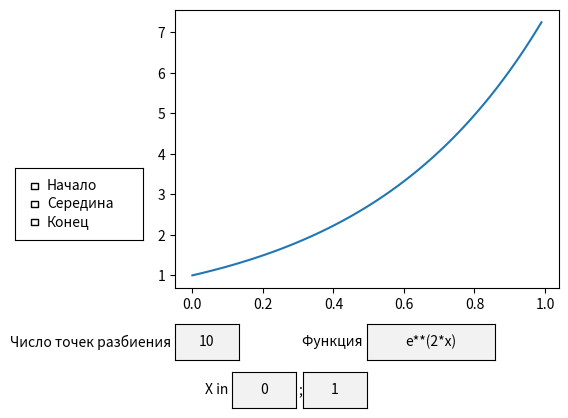

Python code for this plot:
from math import e
from math import pi
import matplotlib.pyplot as plt
import matplotlib.patches as patches
import numpy as np
from matplotlib.widgets import TextBox, CheckButtons

start_func = 'e**(2*x)'

dots_num = 10

start_x = 0
end_x = 1


def f(x): return eval(start_func)


fig, ax = plt.subplots()

added_patches = [[], [], []]


def clear_patches():
    [[patch.remove() for patch in patches_types]
     for patches_types in added_patches]
    [patches_types.clear() for patches_types in added_patches]


def draw_func(text):
    global f
    global start_func
    start_func = text
    clear_patches()
    def f(x): return eval(start_func)
    x = np.arange(start_x, end_x, (end_x - start_x) / 100)
    y = [f(xi) for xi in x]
    ax.clear()
    ax.plot(x, y)
    ax.relim()
    ax.autoscale_view()


def apply_squares(text):
    global dots_num
    dots_num = int(text)
    areas = [0, 0, 0]
    dx = (end_x - start_x)/dots_num
    check_statuses = check.get_status()
    clear_patches()
    for check_num in range(len(check_statuses)):
        if check_statuses[check_num]:
            for i in range(dots_num):
                x = start_x + (i/dots_num) * (end_x - start_x)
                dy = f(x + (check_num / 2) * dx)
                areas[check_num] += dx*dy
                added_patches[check_num].append(patches.Rectangle(
                    (x, 0), dx, dy, edgecolor='blue', fill=False))
                ax.add_patch(added_patches[check_num][i])
    fig.suptitle(
        f'Sн = {areas[0]}; Sс = {areas[1]}; Sк = {areas[2]}', fontsize=10)
    plt.pause(0)


def squares_switch(label):
    apply_squares(dots_num)


def set_start_x(text):
    global start_x
    start_x = float(text)
    draw_func(start_func)


def set_end_x(text):
    global end_x
    end_x = float(text)
    draw_func(start_func)


plt.subplots_adjust(left=0.3, bottom=0.3)

func_text = TextBox(plt.axes([0.6, 0.15, 0.2, 0.075]),
                    'Функция ', start_func, textalignment='center')
func_text.on_submit(draw_func)

dots_num_text = TextBox(plt.axes([0.3, 0.15, 0.1, 0.075]),
                        'Число точек разбиения ', initial=str(dots_num), textalignment='center')
dots_num_text.on_submit(apply_squares)

start_x_text = TextBox(plt.axes([0.39, 0.05, 0.1, 0.075]),
                       'X in ', initial=str(start_x), textalignment='center')
start_x_text.on_submit(set_start_x)

end_x_text = TextBox(plt.axes([0.5, 0.05, 0.1, 0.075]),
                     ';', initial=str(end_x), textalignment='center')
end_x_text.on_submit(set_end_x)

rax = plt.axes([0.05, 0.4, 0.2, 0.15])
labels = ['Начало', 'Середина', 'Конец']
check = CheckButtons(rax, labels)
check.on_clicked(squares_switch)

draw_func(start_func)

plt.show(block=True)
